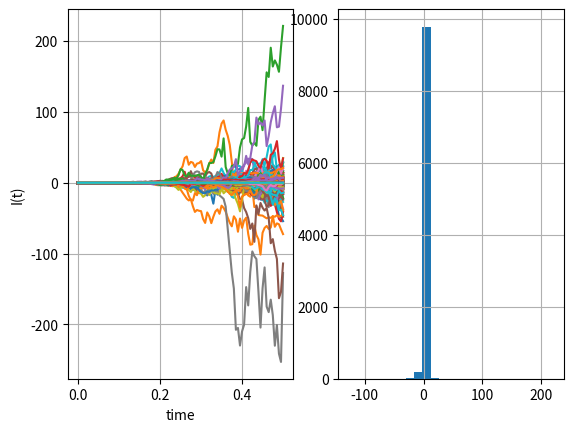

Source code (Python):
import numpy as np
import matplotlib.pyplot as plt


# We simulate paths for dX(t) = W(t) dW(t) with X(t_0)=0
def GenerateMonteCarloPaths(NoOfPaths,NoOfSteps,T):    
    Z = np.random.normal(0.0,1.0,[NoOfPaths,NoOfSteps])
    I = np.zeros([NoOfPaths, NoOfSteps+1])
    W = np.zeros([NoOfPaths, NoOfSteps+1])

    dt = T / float(NoOfSteps)
    t = 0.0
    for i in range(0,NoOfSteps):
        # making sure that samples from normal have mean 0 and variance 1
        if NoOfPaths > 1:
            Z[:,i] = (Z[:,i] - np.mean(Z[:,i])) / np.std(Z[:,i])
        W[:,i+1] = W[:,i] + np.power(dt, 0.5)*Z[:,i]
        I[:,i+1] = I[:,i] + W[:,i]**6.0 * (W[:,i+1]-W[:,i])
        t = t + dt
    return I


def mainCalculation():
    NoOfPaths = 10000
    NoOfSteps = 100
    T = 1/2
    I = GenerateMonteCarloPaths(NoOfPaths,NoOfSteps,T)
        
    EI_T = np.mean(I[:,-1])
    VarI_T = np.var(I[:,-1])
    print("E(I(T)) = {0:4e}  and Var(I(T))={1:4f}".format(EI_T,VarI_T))
    EI_theo = 0.0
    VarI_theo = 1485*T**7.0
    print("Exact solution: E(I(T)) = {0:4e}  and Var(I(T))={1:4f}".format(EI_theo,VarI_theo))

    plt.figure(1)
    plt.subplot(1,2,1)
    plt.plot(np.linspace(0,T,NoOfSteps+1), np.transpose(I))
    plt.grid()
    plt.xlabel("time")
    plt.ylabel("I(t)")
    
    plt.subplot(1,2,2)
    plt.grid()
    plt.hist(I[:,-1],25)

    plt.show()

mainCalculation()
